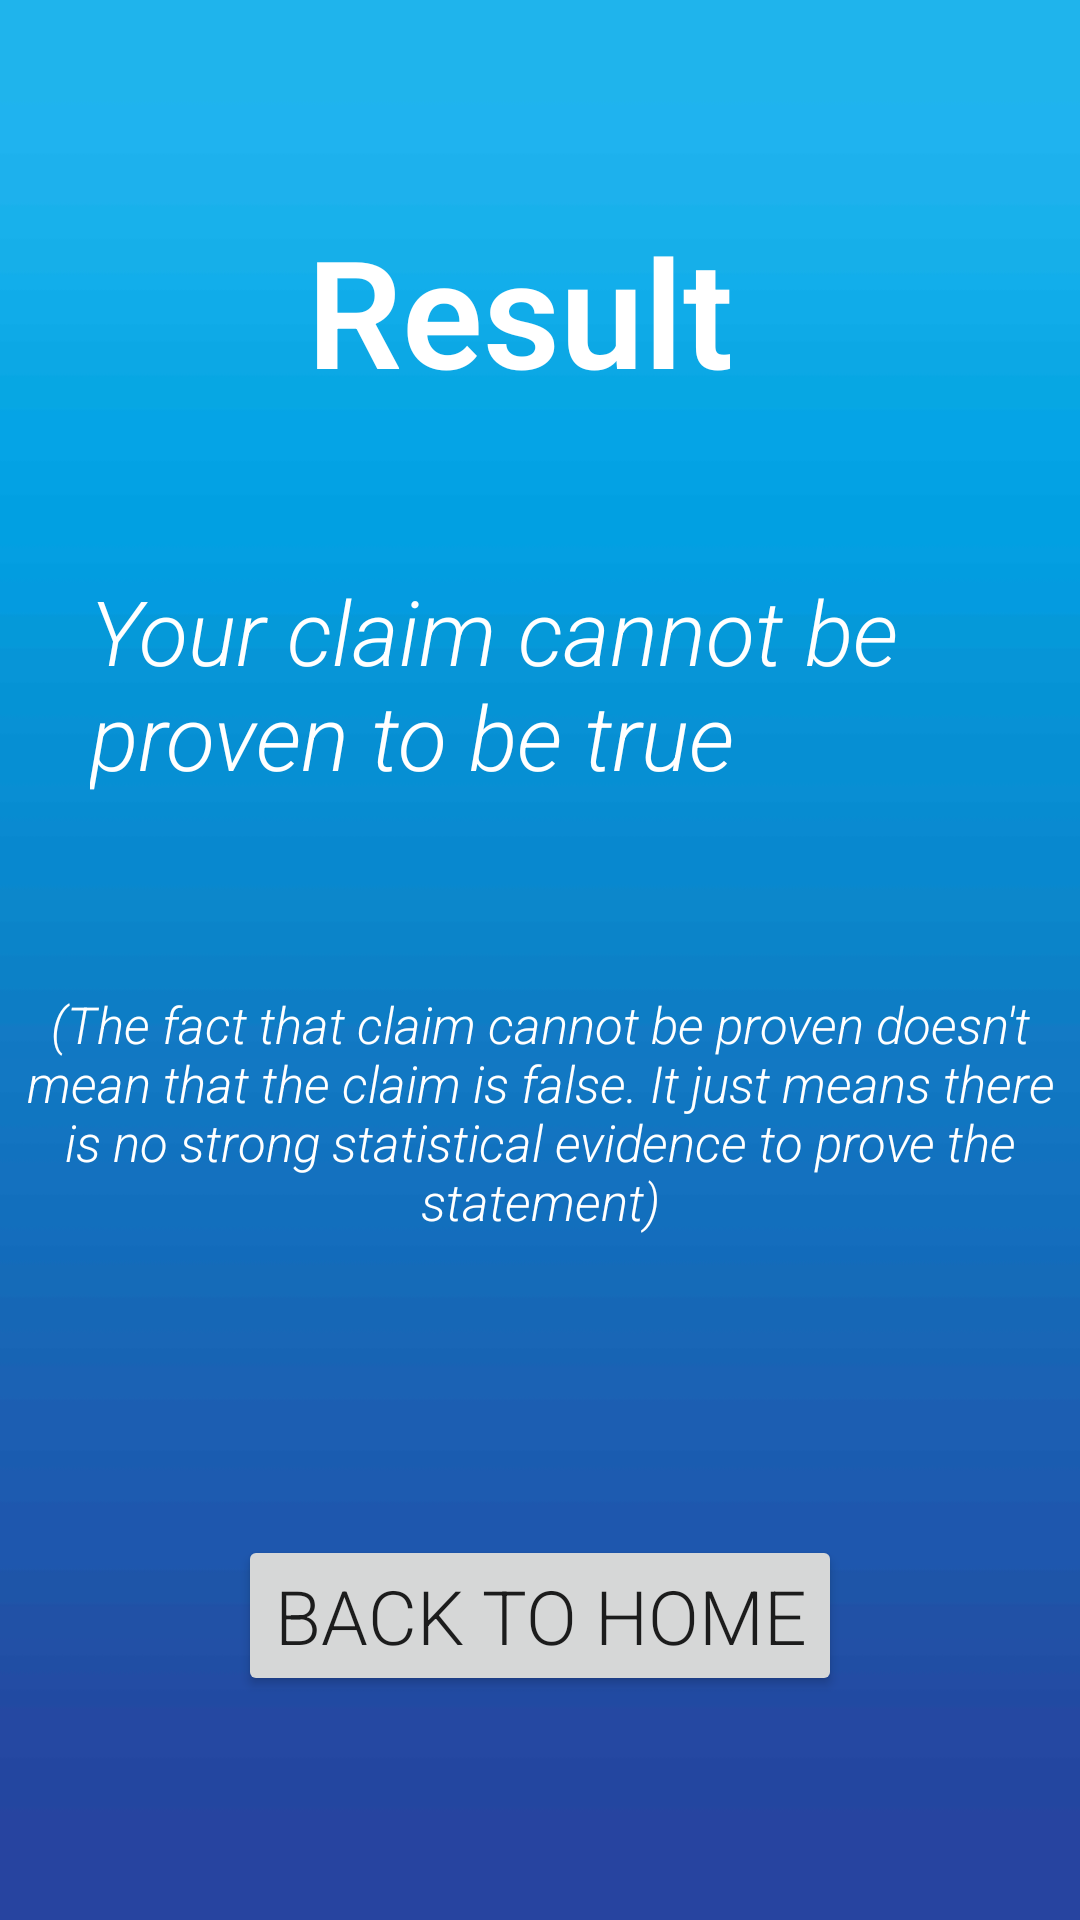

Here is an Android app screen rendered from its layout file. Give the layout XML and the strings, colors and styles it references.
<!-- AndroidManifest.xml: application theme Theme.MyApplication -->
<!-- res/layout/activity_wrong.xml -->
<?xml version="1.0" encoding="utf-8"?>
<RelativeLayout xmlns:android="http://schemas.android.com/apk/res/android"
    android:layout_width="match_parent"
    android:layout_height="match_parent"
    xmlns:app="http://schemas.android.com/apk/res-auto"
    android:background="@drawable/validation_3">



    <TextView
        android:id="@+id/textView7"
        android:layout_width="180dp"
        android:layout_height="60dp"
        android:layout_centerHorizontal="true"
        android:layout_marginStart="155dp"
        android:layout_marginTop="70dp"
        android:text=" Result"
        android:textColor="#ffffff"
        android:textSize="50sp"
        android:textStyle="bold" />

    <TextView
        android:id="@+id/textView6"
        android:layout_width="300dp"
        android:layout_height="80dp"
        android:layout_below="@id/textView7"
        android:layout_centerHorizontal="true"
        android:layout_marginTop="60dp"
        android:text="Your claim cannot be proven to be true"
        android:textColor="#ffffff"
        android:textSize="30sp"
        android:textStyle="italic" />

    <Button
        android:id="@+id/button_goback"
        android:layout_width="wrap_content"
        android:layout_height="wrap_content"
        android:layout_below="@id/textView10"
        android:layout_centerHorizontal="true"
        android:layout_marginTop="100dp"
        android:text="BACK TO HOME"
        android:textSize="25dp" />

    <TextView
        android:id="@+id/textView10"
        android:layout_width="wrap_content"
        android:layout_height="wrap_content"
        android:layout_below="@id/textView6"
        android:layout_centerHorizontal="true"
        android:layout_marginTop="60dp"
        android:gravity="center_horizontal"
        android:text="(The fact that claim cannot be proven doesn't mean that the claim is false. It just means there is no strong statistical evidence to prove the statement)"
        android:textColor="#ffffff"
        android:textSize="17sp"
        android:textStyle="italic" />




</RelativeLayout>
<!-- resources referenced by this layout -->
<resources>
  <!-- drawable validation_3: jpg bitmap (drawable, 4433 bytes) -->
  <style name="Theme.MyApplication" parent="Theme.MaterialComponents.DayNight.DarkActionBar">
          
          <item name="colorPrimary">@color/purple_500</item>
          <item name="colorPrimaryVariant">@color/purple_700</item>
          <item name="colorOnPrimary">@color/white</item>
          
          <item name="colorSecondary">@color/teal_200</item>
          <item name="colorSecondaryVariant">@color/teal_700</item>
          <item name="colorOnSecondary">@color/black</item>
          
          <item name="android:statusBarColor" tools:targetApi="l">?attr/colorPrimaryVariant</item>
          
          <item name="android:fontFamily">sans-serif-light</item>
      </style>
  <!-- not gathered from this repository: default colours our renderer supplied (Android Studio template values) -->
  <color name="purple_500">#FF6200EE</color>
  <color name="purple_700">#FF3700B3</color>
  <color name="teal_200">#FF03DAC5</color>
  <color name="teal_700">#FF018786</color>
  <color name="black">#FF000000</color>
  <color name="white">#FFFFFFFF</color>
</resources>
